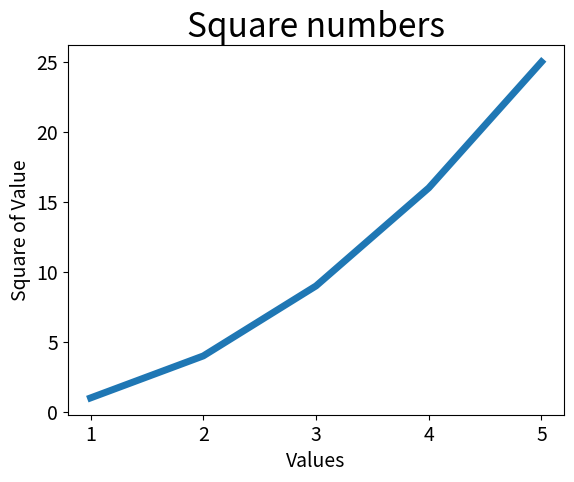

Generate this figure with matplotlib:
#!/usr/bin/env python
# coding=utf-8
'''
[redacted]
Date         : 2021-09-30 20:52:06
LastEditTime : 2021-09-30 21:24:25
[redacted]
Description  : 绘制简单的折线图
FilePath     : \chapter_11_generate_date\mpl_squares.py
self_motto   : 倘若自己都不为自己活出自己的人生，那还有谁会为自己而活呢。
'''

import matplotlib.pyplot as plt

input_values = [1,2,3,4,5]
squares = [1,4,9,16,25]
plt.plot(input_values,squares, linewidth=5)

# 设置图表标题，并给坐标轴加上标签
plt.title("Square numbers", fontsize=24)
plt.xlabel("Values", fontsize = 14)
plt.ylabel("Square of Value", fontsize = 14)

# 设置刻度标记大小
plt.tick_params(axis='both', labelsize=14)

plt.show()
